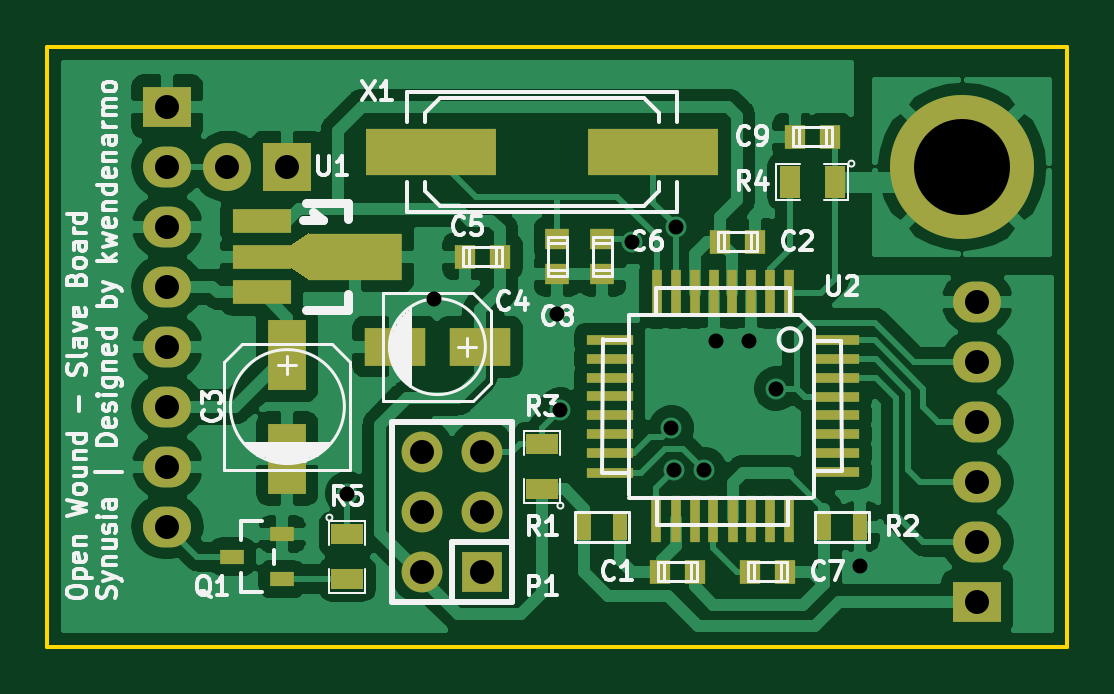
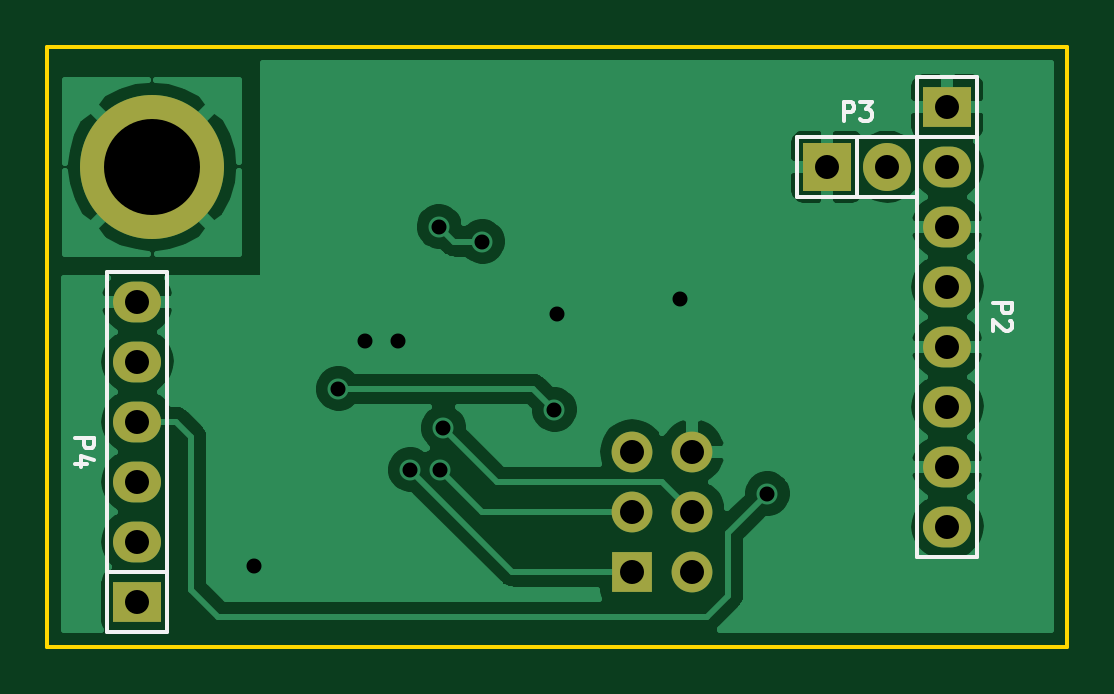
Circuit board: 8 layer files. Board 43.2 x 25.4 mm.
- bottom_copper: slave-B_Cu.gbr (45921 bytes)
- bottom_mask: slave-B_Mask.gbr (1133 bytes)
- bottom_silk: slave-B_SilkS.gbr (2962 bytes)
- outline: slave-Edge_Cuts.gbr (537 bytes)
- top_copper: slave-F_Cu.gbr (97542 bytes)
- top_mask: slave-F_Mask.gbr (3513 bytes)
- top_silk: slave-F_SilkS.gbr (35828 bytes)
- drill: slave.drl (665 bytes)

=== bottom_copper: slave-B_Cu.gbr (45921 bytes, source omitted) ===
=== bottom_mask: slave-B_Mask.gbr ===
G04 #@! TF.FileFunction,Soldermask,Bot*
%FSLAX46Y46*%
G04 Gerber Fmt 4.6, Leading zero omitted, Abs format (unit mm)*
G04 Created by KiCad (PCBNEW 0.201412031631+5310~19~ubuntu14.04.1-product) date sáb 06 dic 2014 19:23:05 CET*
%MOMM*%
G01*
G04 APERTURE LIST*
%ADD10C,0.100000*%
%ADD11R,1.727200X1.727200*%
%ADD12O,1.727200X1.727200*%
%ADD13C,6.096000*%
%ADD14R,2.032000X1.727200*%
%ADD15O,2.032000X1.727200*%
%ADD16R,2.032000X2.032000*%
%ADD17O,2.032000X2.032000*%
G04 APERTURE END LIST*
D10*
D11*
X149225000Y-108585000D03*
D12*
X146685000Y-108585000D03*
X149225000Y-106045000D03*
X146685000Y-106045000D03*
X149225000Y-103505000D03*
X146685000Y-103505000D03*
D13*
X169545000Y-91440000D03*
D14*
X135890000Y-88900000D03*
D15*
X135890000Y-91440000D03*
X135890000Y-93980000D03*
X135890000Y-96520000D03*
X135890000Y-99060000D03*
X135890000Y-101600000D03*
X135890000Y-104140000D03*
X135890000Y-106680000D03*
D16*
X140970000Y-91440000D03*
D17*
X138430000Y-91440000D03*
D14*
X170180000Y-109855000D03*
D15*
X170180000Y-107315000D03*
X170180000Y-104775000D03*
X170180000Y-102235000D03*
X170180000Y-99695000D03*
X170180000Y-97155000D03*
M02*

=== bottom_silk: slave-B_SilkS.gbr ===
G04 #@! TF.FileFunction,Legend,Bot*
%FSLAX46Y46*%
G04 Gerber Fmt 4.6, Leading zero omitted, Abs format (unit mm)*
G04 Created by KiCad (PCBNEW 0.201412031631+5310~19~ubuntu14.04.1-product) date sáb 06 dic 2014 19:31:56 CET*
%MOMM*%
G01*
G04 APERTURE LIST*
%ADD10C,0.100000*%
%ADD11C,0.150000*%
%ADD12C,0.152400*%
G04 APERTURE END LIST*
D10*
D11*
X134620000Y-90170000D02*
X134620000Y-107950000D01*
X134620000Y-107950000D02*
X137160000Y-107950000D01*
X137160000Y-107950000D02*
X137160000Y-90170000D01*
X134620000Y-87630000D02*
X134620000Y-90170000D01*
X134620000Y-90170000D02*
X137160000Y-90170000D01*
X134620000Y-87630000D02*
X137160000Y-87630000D01*
X137160000Y-87630000D02*
X137160000Y-90170000D01*
X139700000Y-90170000D02*
X139700000Y-92710000D01*
X142240000Y-90170000D02*
X142240000Y-92710000D01*
X142240000Y-92710000D02*
X139700000Y-92710000D01*
X139700000Y-92710000D02*
X137160000Y-92710000D01*
X137160000Y-92710000D02*
X137160000Y-90170000D01*
X137160000Y-90170000D02*
X142240000Y-90170000D01*
X171450000Y-108585000D02*
X171450000Y-95885000D01*
X171450000Y-95885000D02*
X168910000Y-95885000D01*
X168910000Y-95885000D02*
X168910000Y-108585000D01*
X171450000Y-111125000D02*
X171450000Y-108585000D01*
X171450000Y-108585000D02*
X168910000Y-108585000D01*
X171450000Y-111125000D02*
X168910000Y-111125000D01*
X168910000Y-111125000D02*
X168910000Y-108585000D01*
D12*
X133960205Y-97208824D02*
X133172805Y-97208824D01*
X133172805Y-97508786D01*
X133210300Y-97583777D01*
X133247795Y-97621272D01*
X133322786Y-97658767D01*
X133435271Y-97658767D01*
X133510262Y-97621272D01*
X133547757Y-97583777D01*
X133585252Y-97508786D01*
X133585252Y-97208824D01*
X133247795Y-97958729D02*
X133210300Y-97996224D01*
X133172805Y-98071215D01*
X133172805Y-98258691D01*
X133210300Y-98333681D01*
X133247795Y-98371177D01*
X133322786Y-98408672D01*
X133397776Y-98408672D01*
X133510262Y-98371177D01*
X133960205Y-97921234D01*
X133960205Y-98408672D01*
X140281176Y-89510205D02*
X140281176Y-88722805D01*
X139981214Y-88722805D01*
X139906223Y-88760300D01*
X139868728Y-88797795D01*
X139831233Y-88872786D01*
X139831233Y-88985271D01*
X139868728Y-89060262D01*
X139906223Y-89097757D01*
X139981214Y-89135252D01*
X140281176Y-89135252D01*
X139568766Y-88722805D02*
X139081328Y-88722805D01*
X139343795Y-89022767D01*
X139231309Y-89022767D01*
X139156319Y-89060262D01*
X139118823Y-89097757D01*
X139081328Y-89172748D01*
X139081328Y-89360224D01*
X139118823Y-89435214D01*
X139156319Y-89472710D01*
X139231309Y-89510205D01*
X139456281Y-89510205D01*
X139531271Y-89472710D01*
X139568766Y-89435214D01*
X172822205Y-102923824D02*
X172034805Y-102923824D01*
X172034805Y-103223786D01*
X172072300Y-103298777D01*
X172109795Y-103336272D01*
X172184786Y-103373767D01*
X172297271Y-103373767D01*
X172372262Y-103336272D01*
X172409757Y-103298777D01*
X172447252Y-103223786D01*
X172447252Y-102923824D01*
X172297271Y-104048681D02*
X172822205Y-104048681D01*
X171997310Y-103861205D02*
X172559738Y-103673729D01*
X172559738Y-104161167D01*
M02*

=== outline: slave-Edge_Cuts.gbr ===
G04 #@! TF.FileFunction,Profile,NP*
%FSLAX46Y46*%
G04 Gerber Fmt 4.6, Leading zero omitted, Abs format (unit mm)*
G04 Created by KiCad (PCBNEW 0.201412031631+5310~19~ubuntu14.04.1-product) date sáb 06 dic 2014 19:22:19 CET*
%MOMM*%
G01*
G04 APERTURE LIST*
%ADD10C,0.100000*%
%ADD11C,0.150000*%
G04 APERTURE END LIST*
D10*
D11*
X130810000Y-111760000D02*
X130810000Y-86360000D01*
X173990000Y-111760000D02*
X130810000Y-111760000D01*
X173990000Y-86360000D02*
X173990000Y-111760000D01*
X130810000Y-86360000D02*
X173990000Y-86360000D01*
M02*

=== top_copper: slave-F_Cu.gbr (97542 bytes, source omitted) ===
=== top_mask: slave-F_Mask.gbr ===
G04 #@! TF.FileFunction,Soldermask,Top*
%FSLAX46Y46*%
G04 Gerber Fmt 4.6, Leading zero omitted, Abs format (unit mm)*
G04 Created by KiCad (PCBNEW 0.201412031631+5310~19~ubuntu14.04.1-product) date sáb 06 dic 2014 19:23:10 CET*
%MOMM*%
G01*
G04 APERTURE LIST*
%ADD10C,0.100000*%
%ADD11R,0.899160X1.000760*%
%ADD12R,1.600200X2.999740*%
%ADD13R,2.600960X1.600200*%
%ADD14R,1.000760X0.899160*%
%ADD15R,0.449580X1.998980*%
%ADD16R,1.998980X0.449580*%
%ADD17R,1.727200X1.727200*%
%ADD18O,1.727200X1.727200*%
%ADD19C,6.096000*%
%ADD20R,1.000760X0.599440*%
%ADD21R,0.635000X1.143000*%
%ADD22R,1.397000X0.889000*%
%ADD23R,0.889000X1.397000*%
%ADD24R,2.501900X1.000760*%
%ADD25R,4.000500X1.998980*%
%ADD26R,5.499100X1.998980*%
%ADD27R,2.032000X1.727200*%
%ADD28O,2.032000X1.727200*%
%ADD29R,2.032000X2.032000*%
%ADD30O,2.032000X2.032000*%
G04 APERTURE END LIST*
D10*
D11*
X156728160Y-108585000D03*
X158231840Y-108585000D03*
X159268160Y-94615000D03*
X160771840Y-94615000D03*
D12*
X140970000Y-99400360D03*
X140970000Y-103799640D03*
D13*
X149120860Y-99060000D03*
X145519140Y-99060000D03*
D11*
X149976840Y-95250000D03*
X148473160Y-95250000D03*
D14*
X154305000Y-94498160D03*
X154305000Y-96001840D03*
D11*
X160538160Y-108585000D03*
X162041840Y-108585000D03*
D14*
X152400000Y-94498160D03*
X152400000Y-96001840D03*
D11*
X163946840Y-90170000D03*
X162443160Y-90170000D03*
D15*
X156608780Y-96784160D03*
X157408880Y-96784160D03*
X158208980Y-96784160D03*
X159009080Y-96784160D03*
X159809180Y-96784160D03*
X160609280Y-96784160D03*
X161409380Y-96784160D03*
X162209480Y-96784160D03*
X162204400Y-106349800D03*
X156591000Y-106349800D03*
X157403800Y-106349800D03*
X158216600Y-106349800D03*
X159004000Y-106349800D03*
X159816800Y-106349800D03*
X160604200Y-106349800D03*
X161417000Y-106349800D03*
D16*
X164211000Y-98775520D03*
X164211000Y-99573080D03*
X164211000Y-100375720D03*
X164211000Y-101173280D03*
X164211000Y-101975920D03*
X164211000Y-102773480D03*
X164211000Y-103576120D03*
X164211000Y-104373680D03*
X154609800Y-98780600D03*
X154609800Y-99568000D03*
X154609800Y-100380800D03*
X154609800Y-101168200D03*
X154609800Y-101955600D03*
X154609800Y-102768400D03*
X154609800Y-103581200D03*
X154609800Y-104394000D03*
D17*
X149225000Y-108585000D03*
D18*
X146685000Y-108585000D03*
X149225000Y-106045000D03*
X146685000Y-106045000D03*
X149225000Y-103505000D03*
X146685000Y-103505000D03*
D19*
X169545000Y-91440000D03*
D20*
X140756640Y-108902500D03*
X138643360Y-107950000D03*
X140756640Y-106997500D03*
D21*
X153543000Y-106680000D03*
X155067000Y-106680000D03*
X165227000Y-106680000D03*
X163703000Y-106680000D03*
D22*
X151765000Y-105092500D03*
X151765000Y-103187500D03*
D23*
X164147500Y-92075000D03*
X162242500Y-92075000D03*
D22*
X143510000Y-106997500D03*
X143510000Y-108902500D03*
D24*
X139887960Y-93748860D03*
X139887960Y-95250000D03*
X139887960Y-96751140D03*
D25*
X143840200Y-95250000D03*
D10*
G36*
X141865350Y-96250760D02*
X141116050Y-95750380D01*
X141116050Y-94749620D01*
X141865350Y-94249240D01*
X141865350Y-96250760D01*
X141865350Y-96250760D01*
G37*
D26*
X147066000Y-90805000D03*
X156464000Y-90805000D03*
D27*
X135890000Y-88900000D03*
D28*
X135890000Y-91440000D03*
X135890000Y-93980000D03*
X135890000Y-96520000D03*
X135890000Y-99060000D03*
X135890000Y-101600000D03*
X135890000Y-104140000D03*
X135890000Y-106680000D03*
D29*
X140970000Y-91440000D03*
D30*
X138430000Y-91440000D03*
D27*
X170180000Y-109855000D03*
D28*
X170180000Y-107315000D03*
X170180000Y-104775000D03*
X170180000Y-102235000D03*
X170180000Y-99695000D03*
X170180000Y-97155000D03*
M02*

=== top_silk: slave-F_SilkS.gbr (35828 bytes, source omitted) ===
=== drill: slave.drl ===
M48
;DRILL file {kicad 0.201412031631+5310~19~ubuntu14.04.1-product} date sáb 06 dic 2014 18:50:09 CET
;FORMAT={-:-/ absolute / inch / decimal}
FMAT,2
INCH,TZ
T1C0.025
T2C0.040
T3C0.160
%
G90
G05
M72
T1
X5.65Y-4.145
X5.795Y-3.82
X6.Y-3.845
X6.005Y-4.005
X6.125Y-3.725
X6.19Y-4.035
X6.195Y-4.105
X6.1972Y-3.7
X6.245Y-4.105
X6.265Y-3.89
X6.32Y-3.89
X6.365Y-3.97
X6.505Y-4.265
T2
X5.35Y-3.5
X5.35Y-3.6
X5.35Y-3.7
X5.35Y-3.8
X5.35Y-3.9
X5.35Y-4.
X5.35Y-4.1
X5.35Y-4.2
X5.45Y-3.6
X5.55Y-3.6
X5.775Y-4.075
X5.775Y-4.175
X5.775Y-4.275
X5.875Y-4.075
X5.875Y-4.175
X5.875Y-4.275
X6.7Y-3.825
X6.7Y-3.925
X6.7Y-4.025
X6.7Y-4.125
X6.7Y-4.225
X6.7Y-4.325
T3
X6.675Y-3.6
T0
M30
